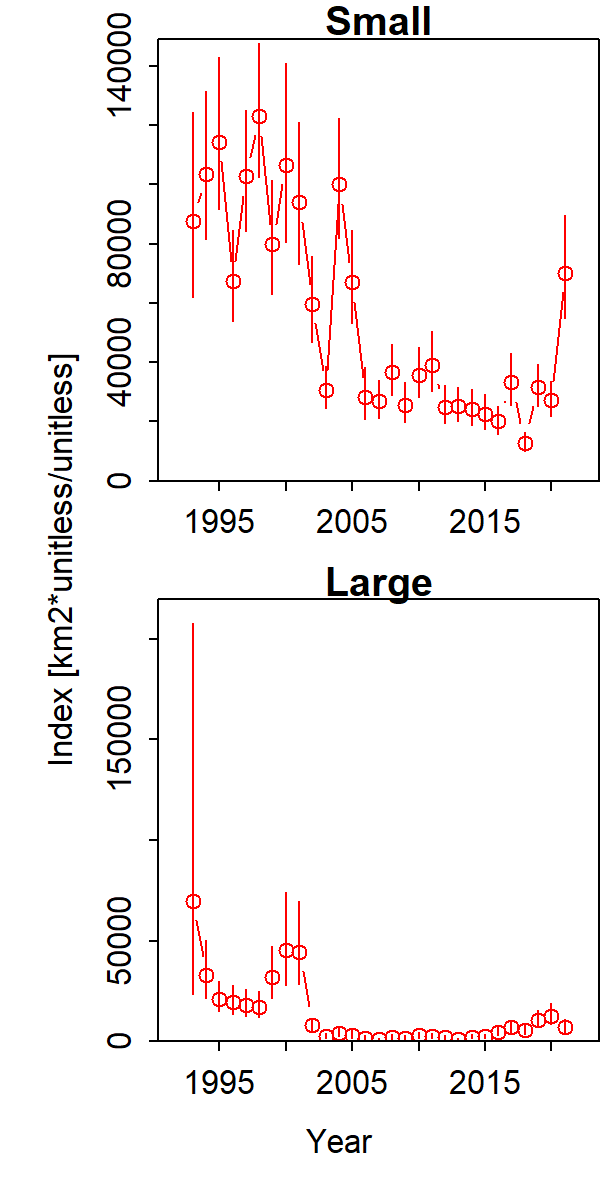

Source data for this figure (header and first rows):
Category, Time, Stratum, Units, Estimate, Std. Error for Estimate, Std. Error for ln(Estimate)
Small, 1993, Stratum_1, [km2*unitless/unitless], 87712, 30722, 0.3503
Large, 1993, Stratum_1, [km2*unitless/unitless], 69719, 76184, 1.093
Small, 1994, Stratum_1, [km2*unitless/unitless], 103494, 24689, 0.2386
Large, 1994, Stratum_1, [km2*unitless/unitless], 32860, 13967, 0.4251
Small, 1995, Stratum_1, [km2*unitless/unitless], 114366, 25508, 0.223
Large, 1995, Stratum_1, [km2*unitless/unitless], 21007, 7446, 0.3544
Small, 1996, Stratum_1, [km2*unitless/unitless], 67515, 15106, 0.2237
Large, 1996, Stratum_1, [km2*unitless/unitless], 19322, 7201, 0.3727
Small, 1997, Stratum_1, [km2*unitless/unitless], 102760, 20262, 0.1972
Large, 1997, Stratum_1, [km2*unitless/unitless], 18002, 6395, 0.3552
Small, 1998, Stratum_1, [km2*unitless/unitless], 123008, 22409, 0.1822
Large, 1998, Stratum_1, [km2*unitless/unitless], 17167, 6316, 0.3679
Small, 1999, Stratum_1, [km2*unitless/unitless], 79840, 19096, 0.2392
Large, 1999, Stratum_1, [km2*unitless/unitless], 31733, 12604, 0.3972
Small, 2000, Stratum_1, [km2*unitless/unitless], 106565, 29670, 0.2784
Large, 2000, Stratum_1, [km2*unitless/unitless], 45428, 22122, 0.487
Small, 2001, Stratum_1, [km2*unitless/unitless], 94003, 23642, 0.2515
Large, 2001, Stratum_1, [km2*unitless/unitless], 44450, 20066, 0.4514
Small, 2002, Stratum_1, [km2*unitless/unitless], 59648, 14353, 0.2406
Large, 2002, Stratum_1, [km2*unitless/unitless], 7784, 3039, 0.3904
Small, 2003, Stratum_1, [km2*unitless/unitless], 30727, 7130, 0.2321
Large, 2003, Stratum_1, [km2*unitless/unitless], 2658, 1156, 0.4351
Small, 2004, Stratum_1, [km2*unitless/unitless], 100054, 20148, 0.2014
Large, 2004, Stratum_1, [km2*unitless/unitless], 4217, 1991, 0.4722
Small, 2005, Stratum_1, [km2*unitless/unitless], 67017, 15670, 0.2338
Large, 2005, Stratum_1, [km2*unitless/unitless], 3097, 1765, 0.5699
Small, 2006, Stratum_1, [km2*unitless/unitless], 28213, 8558, 0.3033
Large, 2006, Stratum_1, [km2*unitless/unitless], 1445, 977.7, 0.6766
Small, 2007, Stratum_1, [km2*unitless/unitless], 26822, 6437, 0.24
Large, 2007, Stratum_1, [km2*unitless/unitless], 920.6, 522.4, 0.5674
Small, 2008, Stratum_1, [km2*unitless/unitless], 36583, 8412, 0.23
Large, 2008, Stratum_1, [km2*unitless/unitless], 2059, 1126, 0.5467
Small, 2009, Stratum_1, [km2*unitless/unitless], 25648, 6605, 0.2575
Large, 2009, Stratum_1, [km2*unitless/unitless], 1723, 885.3, 0.5137
Small, 2010, Stratum_1, [km2*unitless/unitless], 35584, 8321, 0.2339
Large, 2010, Stratum_1, [km2*unitless/unitless], 2813, 1350, 0.4798
Small, 2011, Stratum_1, [km2*unitless/unitless], 39147, 9885, 0.2525
Large, 2011, Stratum_1, [km2*unitless/unitless], 2376, 1145, 0.482
Small, 2012, Stratum_1, [km2*unitless/unitless], 24985, 6443, 0.2579
Large, 2012, Stratum_1, [km2*unitless/unitless], 1861, 890.8, 0.4787
Small, 2013, Stratum_1, [km2*unitless/unitless], 25201, 5827, 0.2312
Large, 2013, Stratum_1, [km2*unitless/unitless], 1089, 538.3, 0.4944
Small, 2014, Stratum_1, [km2*unitless/unitless], 24139, 6086, 0.2521
Large, 2014, Stratum_1, [km2*unitless/unitless], 2269, 1130, 0.4981
Small, 2015, Stratum_1, [km2*unitless/unitless], 22556, 5895, 0.2613
Large, 2015, Stratum_1, [km2*unitless/unitless], 2362, 1026, 0.4342
Small, 2016, Stratum_1, [km2*unitless/unitless], 20058, 4675, 0.2331
Large, 2016, Stratum_1, [km2*unitless/unitless], 4736, 2104, 0.4442
Small, 2017, Stratum_1, [km2*unitless/unitless], 33200, 8560, 0.2578
Large, 2017, Stratum_1, [km2*unitless/unitless], 7077, 2908, 0.4109
Small, 2018, Stratum_1, [km2*unitless/unitless], 12877, 3212, 0.2494
Large, 2018, Stratum_1, [km2*unitless/unitless], 5494, 2252, 0.4099
Small, 2019, Stratum_1, [km2*unitless/unitless], 31622, 7030, 0.2223
Large, 2019, Stratum_1, [km2*unitless/unitless], 10469, 4145, 0.3959
Small, 2020, Stratum_1, [km2*unitless/unitless], 27088, 5890, 0.2175
Large, 2020, Stratum_1, [km2*unitless/unitless], 12717, 5044, 0.3967
Small, 2021, Stratum_1, [km2*unitless/unitless], 70211, 17179, 0.2447
Large, 2021, Stratum_1, [km2*unitless/unitless], 7219, 3004, 0.4161
